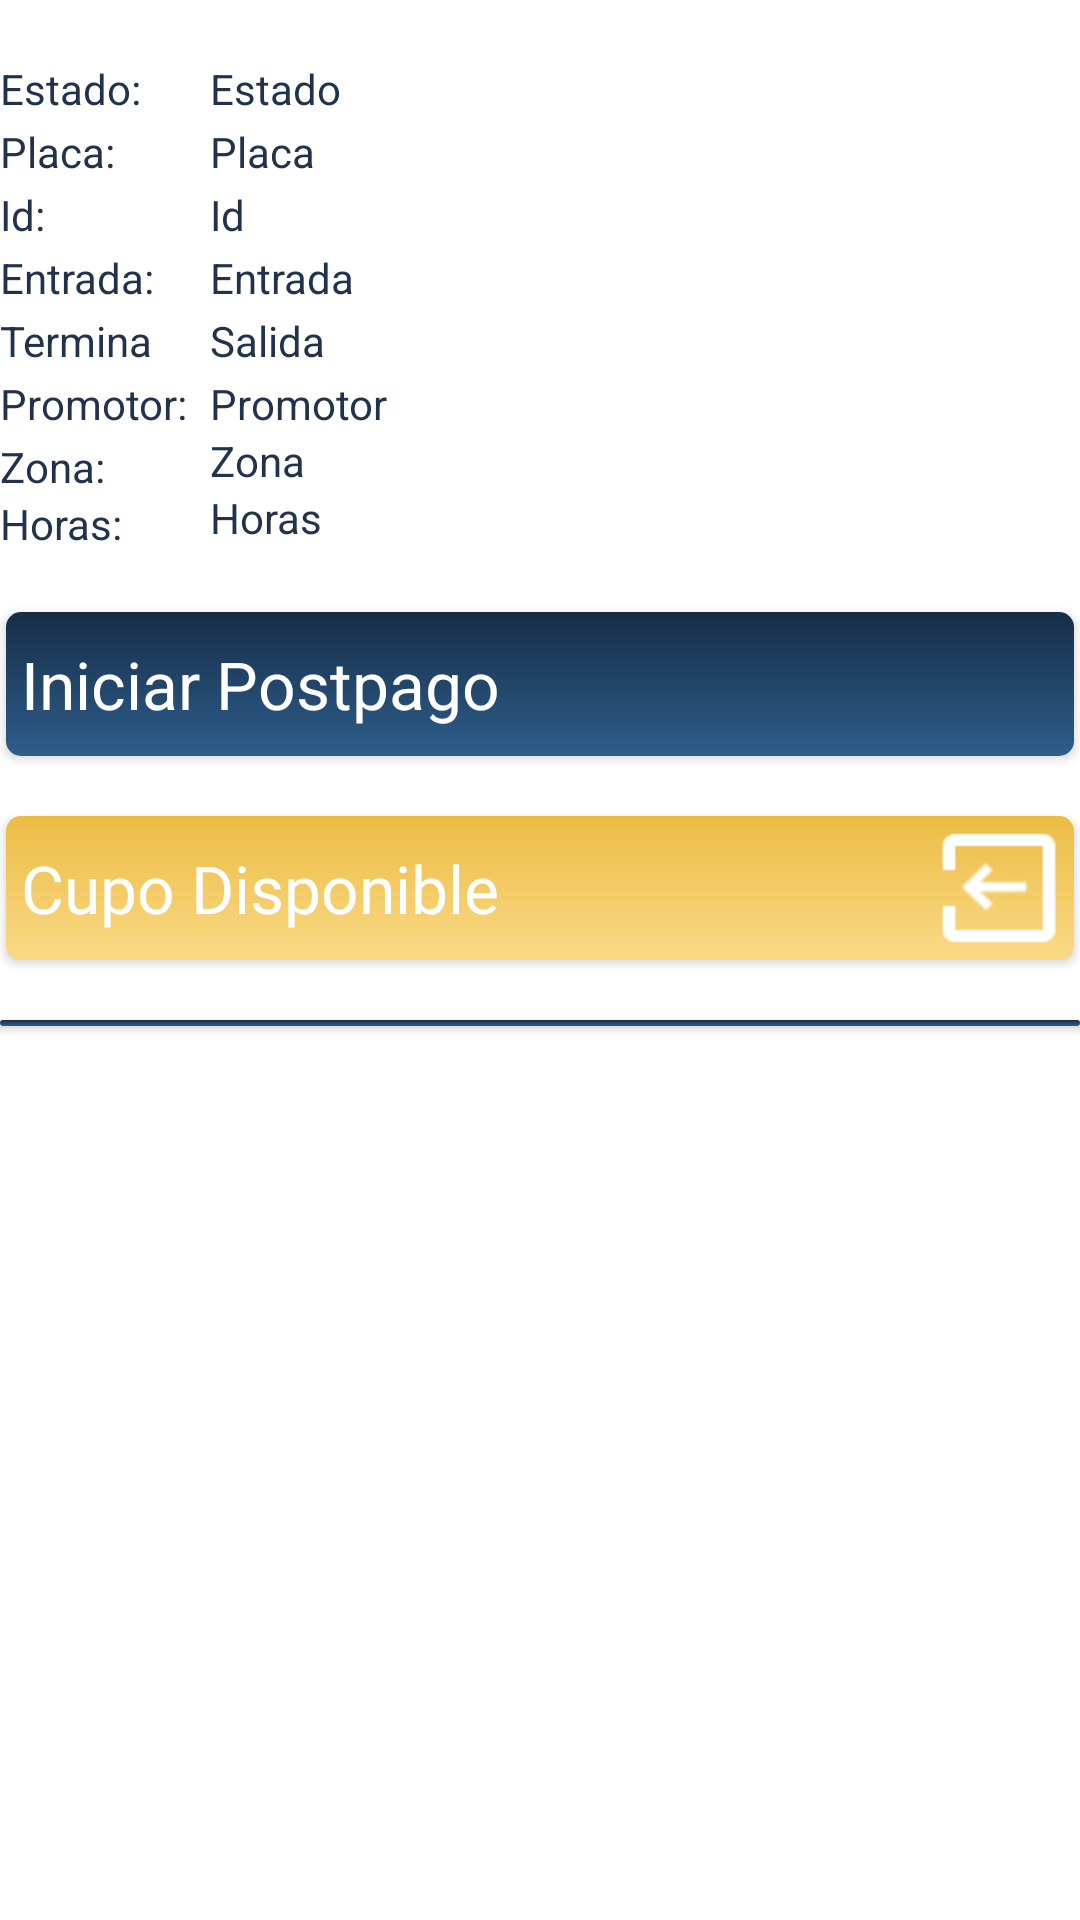

Reconstruct the res/layout file that produces this screen, plus the resources it refers to.
<!-- AndroidManifest.xml: application theme AppTheme -->
<!-- res/layout/lista_alertas_prepago.xml -->
<?xml version="1.0" encoding="utf-8"?>
<RelativeLayout xmlns:android="http://schemas.android.com/apk/res/android"
                android:orientation="vertical" android:layout_width="match_parent"
                android:layout_height="match_parent"
                android:background="@android:color/background_light">
    <TextView
            android:text="Id:"
            android:textSize="@dimen/size_letra"
            android:textColor="@color/color_boton"
            android:layout_width="70dp"
            android:layout_height="wrap_content"
            android:layout_marginTop="2dp"
            android:id="@+id/textView12" android:layout_below="@+id/textView19"
            android:layout_alignStart="@+id/textView19"/>

    <TextView
            android:text="Estado:"
            android:textSize="@dimen/size_letra"
            android:textColor="@color/color_boton"
            android:layout_width="70dp"
            android:layout_height="wrap_content"
            android:layout_alignParentStart="true"
            android:layout_alignParentTop="true"
            android:layout_marginTop="20dp"
            android:id="@+id/textViewEstado"/>

    <TextView
            android:text="Placa:"
            android:textSize="@dimen/size_letra"
            android:textColor="@color/color_boton"
            android:layout_width="70dp"
            android:layout_height="wrap_content"
            android:layout_below="@+id/textViewEstado"
            android:layout_alignStart="@+id/textViewEstado"
            android:layout_alignParentStart="true"
            android:layout_marginTop="2dp"
            android:id="@+id/textView19"/>

    <TextView
            android:text="Entrada:"
            android:textSize="@dimen/size_letra"
            android:textColor="@color/color_boton"
            android:layout_width="70dp"
            android:layout_height="wrap_content"
            android:id="@+id/textView13"
            android:layout_below="@+id/textView12"
            android:layout_alignStart="@+id/textView12"
            android:layout_alignParentStart="true"
            android:layout_marginTop="2dp"/>
    <TextView
            android:text="Termina"
            android:textSize="@dimen/size_letra"
            android:textColor="@color/color_boton"
            android:layout_width="70dp"
            android:layout_height="wrap_content"
            android:layout_marginTop="2dp"
            android:id="@+id/textView18" android:layout_below="@+id/textView13"
            android:layout_alignParentStart="true"/>
    <TextView
            android:text="Promotor:"
            android:textColor="@color/color_boton"
            android:layout_width="70dp"
            android:layout_height="wrap_content"
            android:id="@+id/textView14"
            android:layout_below="@+id/textView18"
            android:layout_marginTop="2dp"
            android:layout_alignStart="@+id/textView13"
            android:layout_alignParentStart="true"
    />
    <TextView
            android:text="Zona:"
            android:textSize="@dimen/size_letra"
            android:textColor="@color/color_boton"
            android:layout_height="wrap_content"
            android:layout_marginTop="2dp"
            android:id="@+id/textView15"
            android:layout_alignStart="@+id/textView14"
            android:layout_below="@+id/promotor"
            android:layout_width="70dp"/>
    <TextView
            android:text="Horas:"
            android:textSize="@dimen/size_letra"
            android:textColor="@color/color_boton"
            android:layout_width="70dp"
            android:layout_height="wrap_content"
            android:layout_marginTop="2dp"
            android:id="@+id/textView16"
            android:layout_alignStart="@+id/textView15"
            android:layout_below="@+id/zona"/>
    <TextView
            android:textSize="@dimen/size_letra"
            android:textColor="@color/color_boton"
            android:layout_width="wrap_content"
            android:layout_height="wrap_content"
            android:id="@+id/id"
            android:layout_alignTop="@+id/textView12" android:layout_toEndOf="@+id/textView12" android:text="Id"/>
    <TextView
            android:textSize="@dimen/size_letra"
            android:textColor="@color/color_boton"
            android:layout_width="wrap_content"
            android:layout_height="wrap_content"
            android:id="@+id/estado"
            android:layout_alignTop="@+id/textViewEstado"
            android:layout_toEndOf="@+id/textViewEstado"
            android:text="Estado"
            android:layout_alignBottom="@+id/textViewEstado"/>
    <TextView
            android:textSize="@dimen/size_letra"
            android:textColor="@color/color_boton"
            android:layout_width="wrap_content"
            android:layout_height="wrap_content"
            android:id="@+id/placa"
            android:layout_alignTop="@+id/textView19"
            android:layout_toEndOf="@+id/textView19" android:text="Placa"
            android:layout_alignBottom="@+id/textView19"/>

    <TextView
            android:text="Entrada"
            android:textSize="@dimen/size_letra"
            android:textColor="@color/color_boton"
            android:layout_width="wrap_content"
            android:layout_height="wrap_content"
            android:id="@+id/entrada"
            android:layout_alignTop="@+id/textView13"
            android:layout_toEndOf="@+id/textView13"/>
    <TextView
            android:text="Salida"
            android:textSize="@dimen/size_letra"
            android:textColor="@color/color_boton"
            android:layout_width="wrap_content"
            android:layout_height="wrap_content"
            android:id="@+id/salida"
            android:layout_toEndOf="@+id/textView13"
            android:layout_alignTop="@+id/textView18"/>
    <TextView
            android:text="Promotor"
            android:textSize="@dimen/size_letra"
            android:textColor="@color/color_boton"
            android:layout_width="wrap_content"
            android:layout_height="wrap_content"
            android:id="@+id/promotor" android:layout_toEndOf="@+id/textView14"
            android:layout_alignTop="@+id/textView14"/>
    <TextView
            android:text="Zona"
            android:layout_width="wrap_content"
            android:layout_height="wrap_content"
            android:textSize="@dimen/size_letra"
            android:textColor="@color/color_boton"
            android:id="@+id/zona"
            android:layout_toEndOf="@+id/textView15"
            android:layout_below="@+id/promotor"/>
    <TextView
            android:text="Horas"
            android:textSize="@dimen/size_letra"
            android:textColor="@color/color_boton"
            android:layout_width="wrap_content"
            android:layout_height="wrap_content"
            android:id="@+id/horas"
            android:layout_toEndOf="@+id/textView16"
            android:layout_below="@+id/zona"/>
    <Button
            android:text="@string/boton_iniciar_postpago"
            android:layout_width="match_parent"
            android:layout_height="wrap_content"
            android:id="@+id/iniciarPostpago"
            android:textAppearance="@style/TextAppearance.AppCompat.Large"
            android:background="@drawable/boton_redondeado_azul"
            android:textColor="@android:color/background_light"
            android:layout_alignStart="@+id/reportar"
            android:layout_below="@+id/textView16"
            android:layout_alignParentStart="true"
            android:layout_marginTop="20dp"
            android:layout_marginLeft="2dp"
            android:layout_marginRight="2dp"
            android:gravity="left|center_vertical"
            android:paddingLeft="5dp"/>
    <Button
            android:layout_width="50dp"
            android:layout_height="match_parent"
            android:id="@+id/logo_iniciarPostpago"
            android:layout_alignTop="@+id/iniciarPostpago"
            android:layout_alignBottom="@+id/iniciarPostpago"
            android:layout_alignEnd="@+id/iniciarPostpago"
            android:background="@drawable/logo_carro"/>
    <Button
            android:text="@string/boton_liberar_cupo"
            android:layout_width="match_parent"
            android:layout_height="wrap_content"
            android:id="@+id/actualizarCupoPrepago"
            android:textAppearance="@style/TextAppearance.AppCompat.Large"
            android:background="@drawable/boton_redondeado_amarillo"
            android:textColor="@android:color/background_light"
            android:layout_alignEnd="@+id/reportar"
            android:layout_below="@+id/iniciarPostpago" android:layout_alignParentStart="true"
            android:layout_marginTop="20dp" android:layout_marginLeft="2dp" android:layout_marginRight="2dp"
            android:gravity="left|center_vertical"
            android:paddingLeft="5dp"
    />

    <Button
            android:layout_width="50dp"
            android:layout_height="match_parent"
            android:id="@+id/logo_actualizarCupoPrepago"
            android:layout_alignTop="@+id/actualizarCupoPrepago"
            android:layout_alignBottom="@+id/actualizarCupoPrepago"
            android:layout_alignEnd="@+id/actualizarCupoPrepago"
            android:background="@drawable/logo_exit"/>

    <Button
            android:layout_width="match_parent"
            android:layout_height="2dp"
            android:layout_alignParentStart="true"
            android:id="@+id/button3"
            android:background="@drawable/boton_redondeado_azul" android:layout_marginTop="20dp"
            android:layout_below="@+id/actualizarCupoPrepago"/>
</RelativeLayout>
<!-- resources referenced by this layout -->
<resources>
  <color name="color_boton">#21334C</color>
  <dimen name="size_letra">14dp</dimen>
  <!-- drawable boton_redondeado_amarillo (drawable) -->
  <?xml version="1.0" encoding="utf-8"?>
  <shape xmlns:android="http://schemas.android.com/apk/res/android"
         android:layout_height="0dp"
         android:layout_width="0dp">
      <corners android:radius="5dp" />
      <gradient
              android:type="linear"
              android:angle="270"
              android:startColor="@color/color_amarillo"
              android:endColor="@color/color_amarillo_claro"/>
  </shape>
  <!-- drawable boton_redondeado_azul (drawable) -->
  <?xml version="1.0" encoding="utf-8"?>
  <shape xmlns:android="http://schemas.android.com/apk/res/android"
         android:layout_height="0dp"
         android:layout_width="0dp">
      <corners android:radius="5dp" />
      <gradient
              android:type="linear"
              android:angle="270"
              android:startColor="@color/color_azul_oscuro"
              android:endColor="@color/color_azul_oscuro_claro"/>
  </shape>
  <!-- drawable logo_exit: png bitmap (drawable, 1703 bytes) -->
  <string name="boton_iniciar_postpago">Iniciar Postpago</string>
  <string name="boton_liberar_cupo">Cupo Disponible</string>
  <style name="AppTheme" parent="Theme.AppCompat.Light.NoActionBar">
          
          <item name="colorPrimary">@color/colorPrimary</item>
          <item name="colorPrimaryDark">@color/colorPrimaryDark</item>
          <item name="colorAccent">@color/colorAccent</item>
      </style>
  <color name="color_amarillo">#EBBC44</color>
  <color name="color_amarillo_claro">#FBDA87</color>
  <color name="color_azul_oscuro">#162E46</color>
  <color name="color_azul_oscuro_claro">#2E5D8C</color>
  <color name="colorPrimary">#21334C</color>
  <color name="colorPrimaryDark">#162E46</color>
  <color name="colorAccent">#21334C</color>
</resources>
